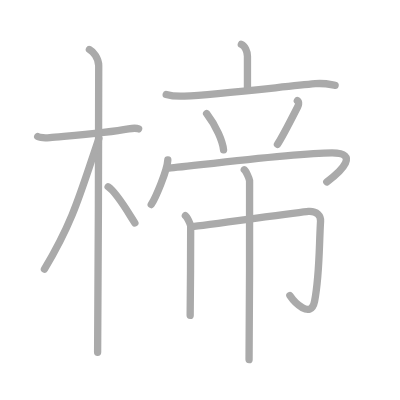
t = 0.00 s
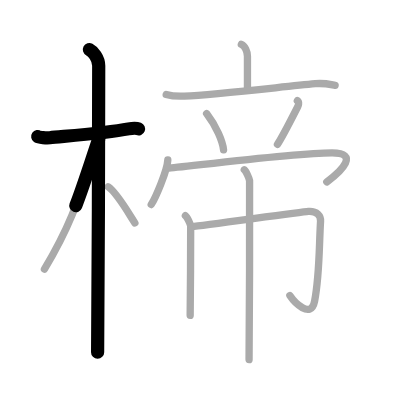
t = 2.50 s
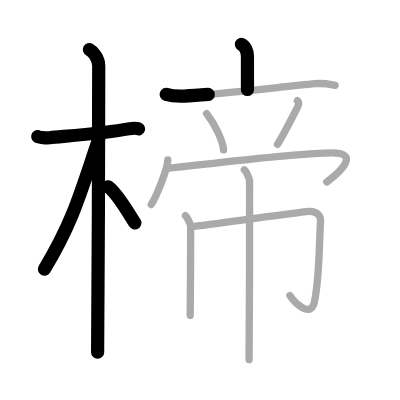
t = 5.25 s
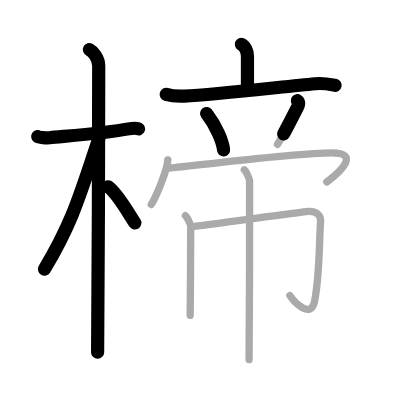
t = 7.75 s
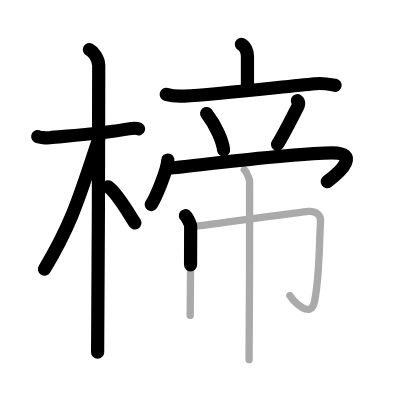
t = 10.50 s
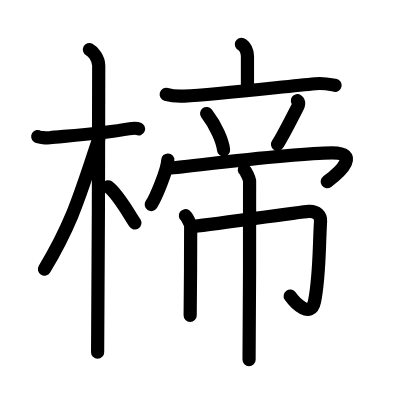
t = 13.00 s

The animated SVG that drew these frames (rendered in a browser with its animation timeline set to each time). Animation: 13 SMIL elements (animate=13); one cycle of 13.00 s.

<?xml version="1.0" standalone="no"?>
<!DOCTYPE svg PUBLIC "-//W3C//DTD SVG 1.1//EN"   "http://www.w3.org/Graphics/SVG/1.1/DTD/svg11.dtd">
<svg width="400px" height="400px"  version="1.1" xmlns="http://www.w3.org/2000/svg">
  <defs>
    <marker id="Triangle" viewBox="0 0 10 10" refX="0" refY="5" markerUnits="strokeWidth" markerWidth="3" style="stroke-opacity:0%;fill:#aaaaaa;" markerHeight="2" orient="auto">
      <path d="M 0 0 L 10 5 L 0 10 z" />
    </marker>
    
    <marker id="Arrow" viewBox="0 0 10 10" refX="5" refY="5" markerUnits="strokeWidth" markerWidth="1.8" style="stroke-opacity:0%;fill:#770000;" markerHeight="2" orient="auto">
      <path d="M 0 4 L 6 4 L 4 1 L 10 5 L 4 9 L 6 6 L 0 6 z" />
        <circle cx="5" cy="5" r="5" />
      </marker>
    
    <marker id="TriangleRed" viewBox="0 0 10 10" refX="0" refY="5" markerUnits="strokeWidth" markerWidth="3" style="stroke-opacity:0%;fill:#CC0000;" markerHeight="2" orient="auto">
      <path d="M 0 0 L 10 5 L 0 10 z" />
    </marker>
    
    <marker id="ArrowRed" viewBox="0 0 10 10" refX="5" refY="5" markerUnits="strokeWidth" markerWidth="1.8" style="stroke-opacity:0%;fill:#CC0000;" markerHeight="2" orient="auto">
      <path d="M 0 4 L 6 4 L 4 1 L 10 5 L 4 9 L 6 6 L 0 6 z" />
        <circle cx="5" cy="5" r="5" />
      </marker>
    
  </defs>
  
  <path style="fill:#ffffff; fill-opacity:100%; fill-rule:evenodd; stroke-width:0;" d="M 0 0 L 400px 0 L 400px 400px L 0 400px L 0 0" />

  <g transform="scale(3.6697247706422 3.6697247706422)">
<path style="fill:none; fill-opacity:0%; fill-rule:evenodd; stroke:#aaaaaa; stroke-opacity:100%; stroke-width: 1.5pt; stroke-linejoin:round; stroke-linecap:round;" d="M10.28 37.22c0.35 0.24 2.39 0.41 3.31 0.31c3.94-0.41 15.12-1.21 21.45-2.41c0.92-0.17 2.15-0.24 2.73 0"></path>
<path style="fill:none; fill-opacity:0%; fill-rule:evenodd; stroke:#aaaaaa; stroke-opacity:100%; stroke-width: 1.5pt; stroke-linejoin:round; stroke-linecap:round;" d="M24.36 13.5c0.91 0.47 2.54 2.25 2.54 4.42c0 0.95-0.12 72.25-0.3 78.08"></path>
<path style="fill:none; fill-opacity:0%; fill-rule:evenodd; stroke:#aaaaaa; stroke-opacity:100%; stroke-width: 1.5pt; stroke-linejoin:round; stroke-linecap:round;" d="M26.94 37.78c-5.1 15.04-6.94 22.4-14.83 35.56"></path>
<path style="fill:none; fill-opacity:0%; fill-rule:evenodd; stroke:#aaaaaa; stroke-opacity:100%; stroke-width: 1.5pt; stroke-linejoin:round; stroke-linecap:round;" d="M29.47 50.9c2.37 1.59 5.28 6.76 7.28 9.85"></path>
<path style="fill:none; fill-opacity:0%; fill-rule:evenodd; stroke:#aaaaaa; stroke-opacity:100%; stroke-width: 1.5pt; stroke-linejoin:round; stroke-linecap:round;" d="M65.77 12.09c0.98 0.41 1.66 1.91 1.66 3.21c0 3.29 0 0.19 0 9.13"></path>
<path style="fill:none; fill-opacity:0%; fill-rule:evenodd; stroke:#aaaaaa; stroke-opacity:100%; stroke-width: 1.5pt; stroke-linejoin:round; stroke-linecap:round;" d="M45.29 25.73c1.55 0.46 3.36 0.53 4.9 0.46c8.74-0.4 25.81-2.44 35.71-3.38c2.57-0.24 4.13 0.22 5.42 0.45"></path>
<path style="fill:none; fill-opacity:0%; fill-rule:evenodd; stroke:#aaaaaa; stroke-opacity:100%; stroke-width: 1.5pt; stroke-linejoin:round; stroke-linecap:round;" d="M56.3 30.95c2.67 3.46 4.37 7.62 4.62 9.9"></path>
<path style="fill:none; fill-opacity:0%; fill-rule:evenodd; stroke:#aaaaaa; stroke-opacity:100%; stroke-width: 1.5pt; stroke-linejoin:round; stroke-linecap:round;" d="M81.03 27.43c0.59 0.39 0.26 1.36 0.1 1.67c-1.89 3.72-4.34 8.53-5.52 10.23"></path>
<path style="fill:none; fill-opacity:0%; fill-rule:evenodd; stroke:#aaaaaa; stroke-opacity:100%; stroke-width: 1.5pt; stroke-linejoin:round; stroke-linecap:round;" d="M45.73 43.6c-0.14 2.88-3.37 10.42-4.52 12.14"></path>
<path style="fill:none; fill-opacity:0%; fill-rule:evenodd; stroke:#aaaaaa; stroke-opacity:100%; stroke-width: 1.5pt; stroke-linejoin:round; stroke-linecap:round;" d="M45.82 45.83c2.17 0 33.74-4.17 44.66-4.17c7.43 0 2.77 4.83-1.43 7.92"></path>
<path style="fill:none; fill-opacity:0%; fill-rule:evenodd; stroke:#aaaaaa; stroke-opacity:100%; stroke-width: 1.5pt; stroke-linejoin:round; stroke-linecap:round;" d="M50.52 58.78c0.43 0.31 1.44 2.33 1.44 2.96c0 4.09-0.06 20.3-0.14 24.2"></path>
<path style="fill:none; fill-opacity:0%; fill-rule:evenodd; stroke:#aaaaaa; stroke-opacity:100%; stroke-width: 1.5pt; stroke-linejoin:round; stroke-linecap:round;" d="M52.35 61.74c2.72-0.22 29.65-4 31.68-4.14c2.39-0.16 3.4 1.25 3.32 2.67c-0.43 7.17-0.24 14.79-1.63 21.82c-1 5.05-5.58 0.2-6.73-1.54"></path>
<path style="fill:none; fill-opacity:0%; fill-rule:evenodd; stroke:#aaaaaa; stroke-opacity:100%; stroke-width: 1.5pt; stroke-linejoin:round; stroke-linecap:round;" d="M66.57 46.26c0.43 0.31 1.35 2.34 1.44 2.96C68.1 49.85 67.96 94.1 67.87 98"></path>

<path style="fill:none; fill-opacity:0%; fill-rule:evenodd; stroke:#000000; stroke-opacity:100%; stroke-width: 2.7pt; stroke-linejoin:round; stroke-linecap:round;" d="M10.28 37.22c0.35 0.24 2.39 0.41 3.31 0.31c3.94-0.41 15.12-1.21 21.45-2.41c0.92-0.17 2.15-0.24 2.73 0" pathLength="100" stroke-dashoffset="100" stroke-dasharray="100 105"><animate id="dashAnim1" attributeName="stroke-dashoffset" from="100" to="0" dur="1s" calcMode="linear" fill="freeze"/></path>
<path style="fill:none; fill-opacity:0%; fill-rule:evenodd; stroke:#000000; stroke-opacity:100%; stroke-width: 2.7pt; stroke-linejoin:round; stroke-linecap:round;" d="M24.36 13.5c0.91 0.47 2.54 2.25 2.54 4.42c0 0.95-0.12 72.25-0.3 78.08" pathLength="100" stroke-dashoffset="100" stroke-dasharray="100 105"><animate id="dashAnim2" attributeName="stroke-dashoffset" from="100" to="0" dur="1s" calcMode="linear" begin="dashAnim1.end" fill="freeze"/></path>
<path style="fill:none; fill-opacity:0%; fill-rule:evenodd; stroke:#000000; stroke-opacity:100%; stroke-width: 2.7pt; stroke-linejoin:round; stroke-linecap:round;" d="M26.94 37.78c-5.1 15.04-6.94 22.4-14.83 35.56" pathLength="100" stroke-dashoffset="100" stroke-dasharray="100 105"><animate id="dashAnim3" attributeName="stroke-dashoffset" from="100" to="0" dur="1s" calcMode="linear" begin="dashAnim2.end" fill="freeze"/></path>
<path style="fill:none; fill-opacity:0%; fill-rule:evenodd; stroke:#000000; stroke-opacity:100%; stroke-width: 2.7pt; stroke-linejoin:round; stroke-linecap:round;" d="M29.47 50.9c2.37 1.59 5.28 6.76 7.28 9.85" pathLength="100" stroke-dashoffset="100" stroke-dasharray="100 105"><animate id="dashAnim4" attributeName="stroke-dashoffset" from="100" to="0" dur="1s" calcMode="linear" begin="dashAnim3.end" fill="freeze"/></path>
<path style="fill:none; fill-opacity:0%; fill-rule:evenodd; stroke:#000000; stroke-opacity:100%; stroke-width: 2.7pt; stroke-linejoin:round; stroke-linecap:round;" d="M65.77 12.09c0.98 0.41 1.66 1.91 1.66 3.21c0 3.29 0 0.19 0 9.13" pathLength="100" stroke-dashoffset="100" stroke-dasharray="100 105"><animate id="dashAnim5" attributeName="stroke-dashoffset" from="100" to="0" dur="1s" calcMode="linear" begin="dashAnim4.end" fill="freeze"/></path>
<path style="fill:none; fill-opacity:0%; fill-rule:evenodd; stroke:#000000; stroke-opacity:100%; stroke-width: 2.7pt; stroke-linejoin:round; stroke-linecap:round;" d="M45.29 25.73c1.55 0.46 3.36 0.53 4.9 0.46c8.74-0.4 25.81-2.44 35.71-3.38c2.57-0.24 4.13 0.22 5.42 0.45" pathLength="100" stroke-dashoffset="100" stroke-dasharray="100 105"><animate id="dashAnim6" attributeName="stroke-dashoffset" from="100" to="0" dur="1s" calcMode="linear" begin="dashAnim5.end" fill="freeze"/></path>
<path style="fill:none; fill-opacity:0%; fill-rule:evenodd; stroke:#000000; stroke-opacity:100%; stroke-width: 2.7pt; stroke-linejoin:round; stroke-linecap:round;" d="M56.3 30.95c2.67 3.46 4.37 7.62 4.62 9.9" pathLength="100" stroke-dashoffset="100" stroke-dasharray="100 105"><animate id="dashAnim7" attributeName="stroke-dashoffset" from="100" to="0" dur="1s" calcMode="linear" begin="dashAnim6.end" fill="freeze"/></path>
<path style="fill:none; fill-opacity:0%; fill-rule:evenodd; stroke:#000000; stroke-opacity:100%; stroke-width: 2.7pt; stroke-linejoin:round; stroke-linecap:round;" d="M81.03 27.43c0.59 0.39 0.26 1.36 0.1 1.67c-1.89 3.72-4.34 8.53-5.52 10.23" pathLength="100" stroke-dashoffset="100" stroke-dasharray="100 105"><animate id="dashAnim8" attributeName="stroke-dashoffset" from="100" to="0" dur="1s" calcMode="linear" begin="dashAnim7.end" fill="freeze"/></path>
<path style="fill:none; fill-opacity:0%; fill-rule:evenodd; stroke:#000000; stroke-opacity:100%; stroke-width: 2.7pt; stroke-linejoin:round; stroke-linecap:round;" d="M45.73 43.6c-0.14 2.88-3.37 10.42-4.52 12.14" pathLength="100" stroke-dashoffset="100" stroke-dasharray="100 105"><animate id="dashAnim9" attributeName="stroke-dashoffset" from="100" to="0" dur="1s" calcMode="linear" begin="dashAnim8.end" fill="freeze"/></path>
<path style="fill:none; fill-opacity:0%; fill-rule:evenodd; stroke:#000000; stroke-opacity:100%; stroke-width: 2.7pt; stroke-linejoin:round; stroke-linecap:round;" d="M45.82 45.83c2.17 0 33.74-4.17 44.66-4.17c7.43 0 2.77 4.83-1.43 7.92" pathLength="100" stroke-dashoffset="100" stroke-dasharray="100 105"><animate id="dashAnim10" attributeName="stroke-dashoffset" from="100" to="0" dur="1s" calcMode="linear" begin="dashAnim9.end" fill="freeze"/></path>
<path style="fill:none; fill-opacity:0%; fill-rule:evenodd; stroke:#000000; stroke-opacity:100%; stroke-width: 2.7pt; stroke-linejoin:round; stroke-linecap:round;" d="M50.52 58.78c0.43 0.31 1.44 2.33 1.44 2.96c0 4.09-0.06 20.3-0.14 24.2" pathLength="100" stroke-dashoffset="100" stroke-dasharray="100 105"><animate id="dashAnim11" attributeName="stroke-dashoffset" from="100" to="0" dur="1s" calcMode="linear" begin="dashAnim10.end" fill="freeze"/></path>
<path style="fill:none; fill-opacity:0%; fill-rule:evenodd; stroke:#000000; stroke-opacity:100%; stroke-width: 2.7pt; stroke-linejoin:round; stroke-linecap:round;" d="M52.35 61.74c2.72-0.22 29.65-4 31.68-4.14c2.39-0.16 3.4 1.25 3.32 2.67c-0.43 7.17-0.24 14.79-1.63 21.82c-1 5.05-5.58 0.2-6.73-1.54" pathLength="100" stroke-dashoffset="100" stroke-dasharray="100 105"><animate id="dashAnim12" attributeName="stroke-dashoffset" from="100" to="0" dur="1s" calcMode="linear" begin="dashAnim11.end" fill="freeze"/></path>
<path style="fill:none; fill-opacity:0%; fill-rule:evenodd; stroke:#000000; stroke-opacity:100%; stroke-width: 2.7pt; stroke-linejoin:round; stroke-linecap:round;" d="M66.57 46.26c0.43 0.31 1.35 2.34 1.44 2.96C68.1 49.85 67.96 94.1 67.87 98" pathLength="100" stroke-dashoffset="100" stroke-dasharray="100 105"><animate id="dashAnim13" attributeName="stroke-dashoffset" from="100" to="0" dur="1s" calcMode="linear" begin="dashAnim12.end" fill="freeze"/></path>

</g>

</svg>  
          
